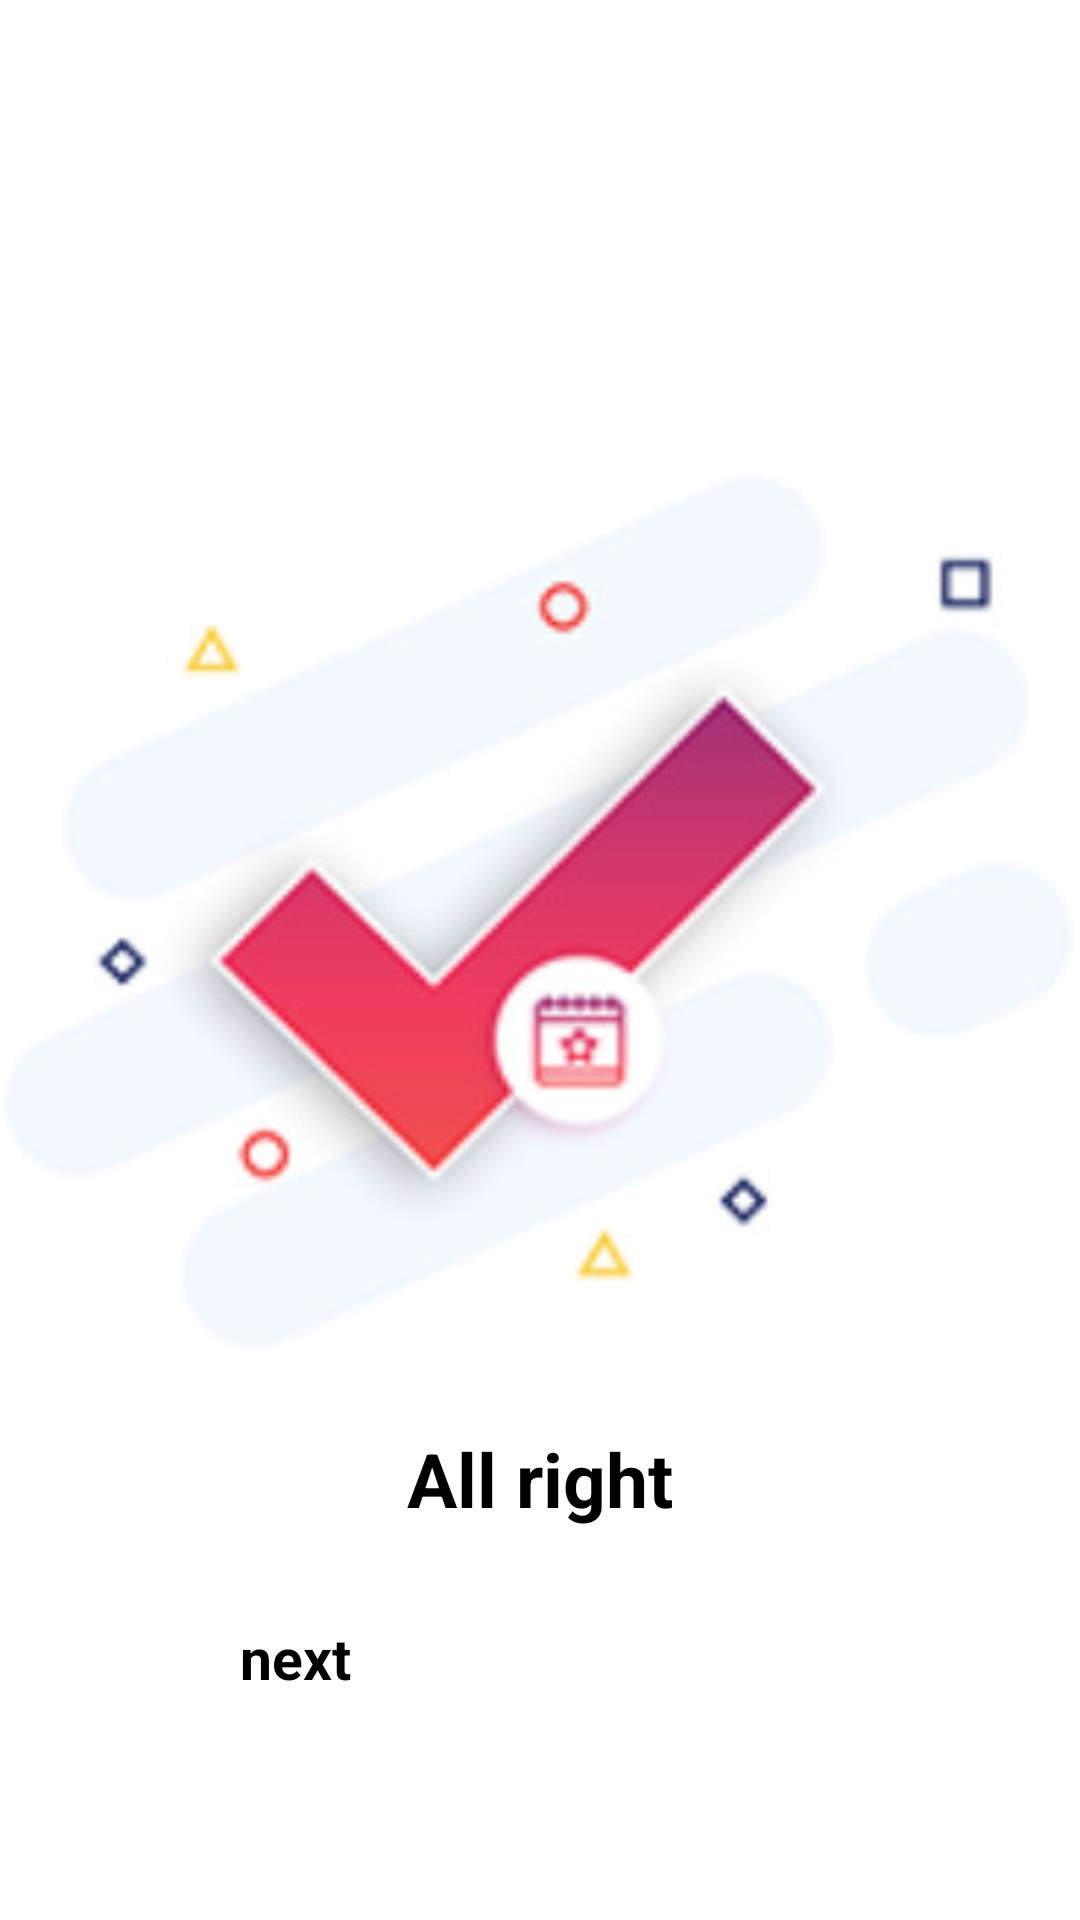

Layout XML and referenced resources for this Android screen:
<!-- AndroidManifest.xml: application theme Theme.AppFastFood -->
<!-- res/layout/activity_success.xml -->
<?xml version="1.0" encoding="utf-8"?>
<LinearLayout xmlns:android="http://schemas.android.com/apk/res/android"
    xmlns:app="http://schemas.android.com/apk/res-auto"
    xmlns:tools="http://schemas.android.com/tools"
    android:layout_width="match_parent"
    android:layout_height="match_parent"
    android:orientation="vertical"
    tools:context=".activity.Success">

    <ImageView
        android:layout_width="match_parent"
        android:layout_height="wrap_content"
        android:layout_marginTop="150dp"
        android:src="@drawable/panner_thanhcong" />

    <TextView
        android:id="@+id/tv_success"
        android:layout_width="wrap_content"
        android:layout_height="wrap_content"
        android:layout_gravity="center"
        android:layout_marginTop="20dp"
        android:text="All right"
        android:textSize="25dp"
        android:textStyle="bold" />

    <Button
        android:id="@+id/btn_next"
        android:layout_width="200dp"
        android:layout_height="55dp"
        android:layout_gravity="center_horizontal"
        android:layout_marginTop="30dp"
        android:textSize="19dp"
        android:textStyle="bold"
        android:text="next" />
</LinearLayout>
<!-- resources referenced by this layout -->
<resources>
  <!-- drawable panner_thanhcong: jpg bitmap (drawable, 13792 bytes) -->
</resources>
